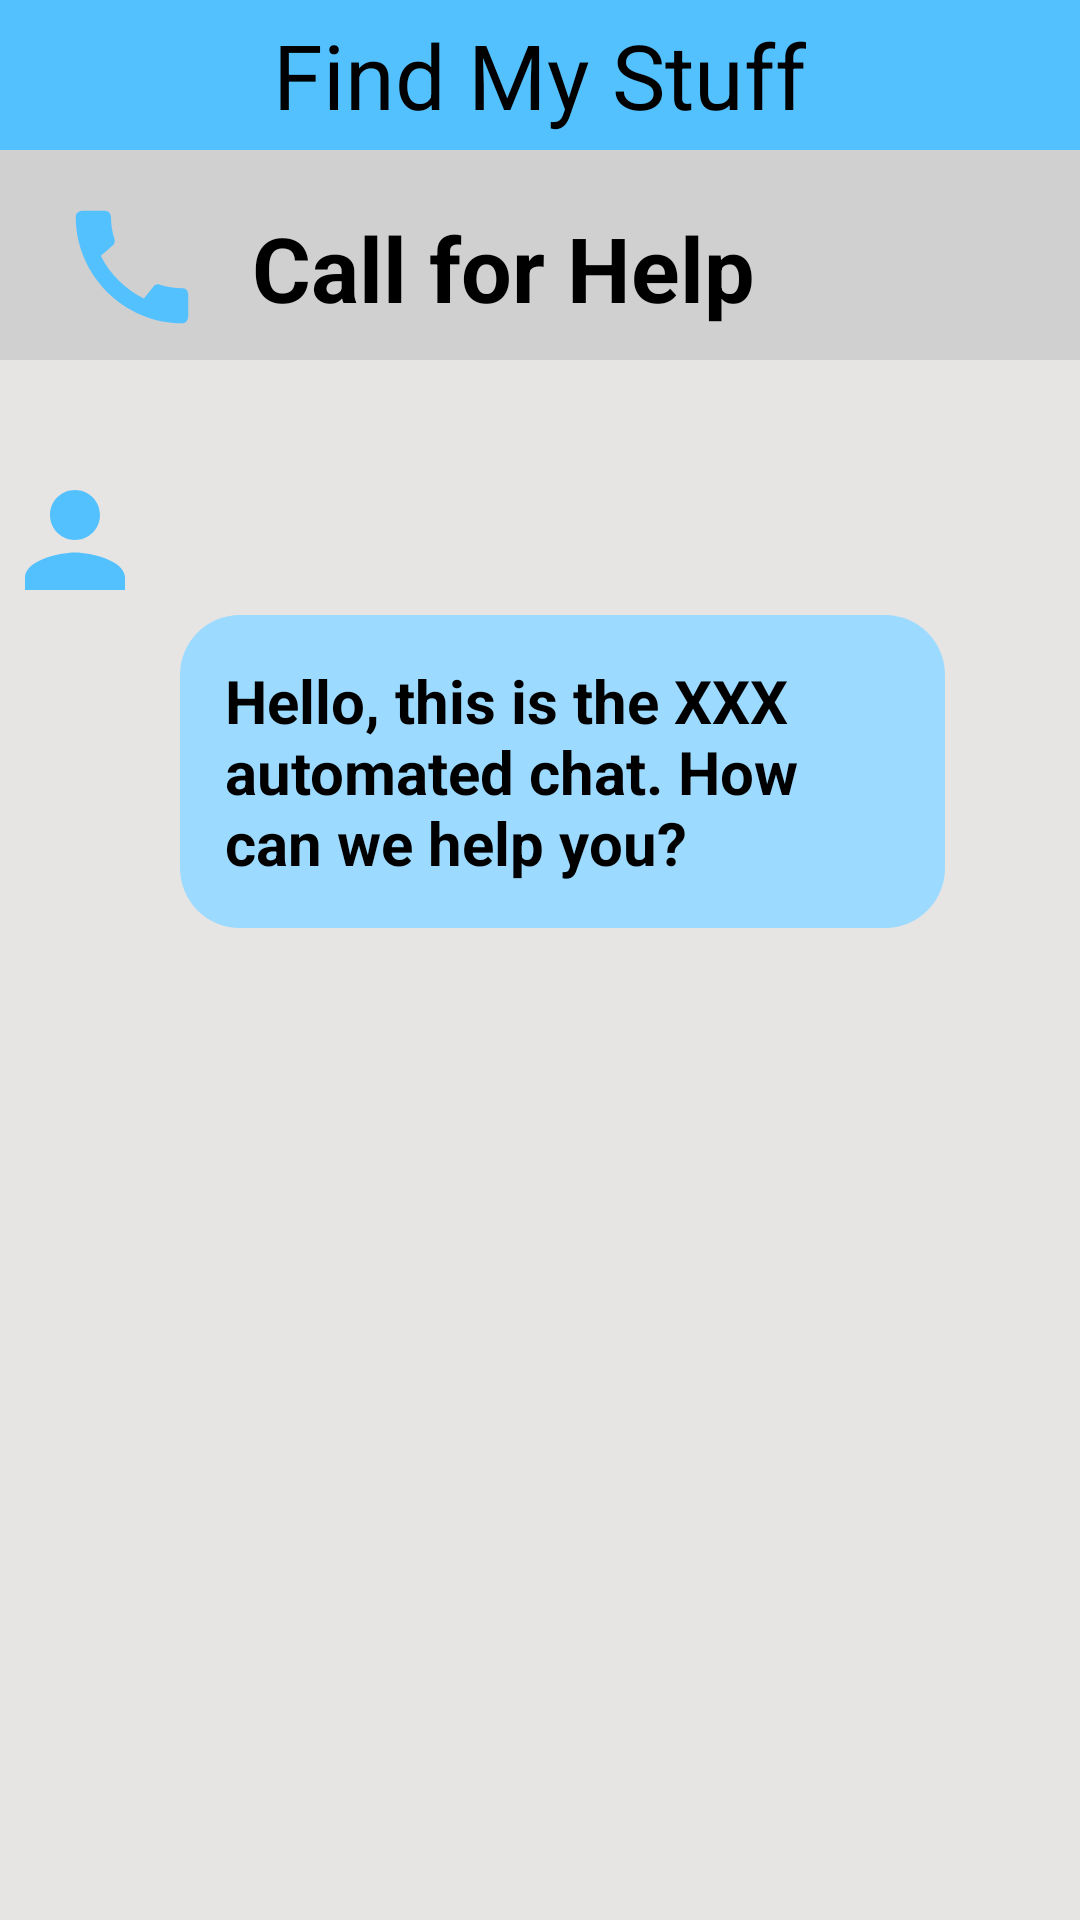

This screen was rendered from an Android layout file. Write that file and the resources it references.
<!-- AndroidManifest.xml: application theme Theme.FindMyStuff -->
<!-- res/layout/activity_messaging.xml -->
<?xml version="1.0" encoding="utf-8"?>
<androidx.coordinatorlayout.widget.CoordinatorLayout xmlns:android="http://schemas.android.com/apk/res/android"
    xmlns:app="http://schemas.android.com/apk/res-auto"
    android:layout_width="match_parent"
    android:layout_height="match_parent"
    xmlns:tools="http://schemas.android.com/tools"
    android:orientation="vertical"
    android:gravity="top|center">

    <LinearLayout
        android:layout_width="match_parent"
        android:layout_height="50dp"
        android:background="#54C1FF"
        android:gravity="center" >

        <TextView
            android:layout_width="wrap_content"
            android:layout_height="wrap_content"
            android:text="Find My Stuff"
            android:textSize="30dp"/>
    </LinearLayout>

    <LinearLayout
        android:layout_width="match_parent"
        android:layout_height="wrap_content"
        android:orientation="horizontal"
        android:padding="14dp"
        android:layout_marginTop="50dp"
        android:background="#D0D0D0">

        <ImageButton
            android:id="@+id/returnButton"
            android:layout_width="wrap_content"
            android:layout_height="wrap_content"
            android:backgroundTint="#00FFFFFF"
            android:contentDescription="@string/app_name"
            android:minHeight="48dp"
            app:srcCompat="?attr/actionModeCloseDrawable"
            app:tint="#000000" />

        <ImageView
            android:layout_width="50dp"
            android:layout_height="50dp"
            android:src="@drawable/baseline_call_24"
            android:layout_marginLeft="5dp"/>

        <TextView
            android:layout_width="wrap_content"
            android:layout_height="wrap_content"
            android:text="Call for Help"
            android:layout_marginLeft="15dp"
            android:layout_marginTop="5dp"
            android:textSize="30dp"
            android:textColor="#000000"
            android:textStyle="bold"/>
    </LinearLayout>

    <LinearLayout
        android:layout_width="match_parent"
        android:layout_height="match_parent"
        android:layout_marginTop="120dp"
        android:background="#E7E4E4"
        android:orientation="vertical">

        <ImageView
            android:layout_width="50dp"
            android:layout_height="50dp"
            android:layout_marginTop="35dp"
            android:src="@drawable/baseline_person_24" />

        <TextView
            android:layout_width="wrap_content"
            android:layout_height="wrap_content"
            android:layout_marginLeft="60dp"
            android:layout_marginRight="45dp"
            android:background="@drawable/text_shape"
            android:padding="15dp"
            android:text="Hello, this is the XXX automated chat. How can we help you?"
            android:textColor="#000000"
            android:textSize="20dp"
            android:textStyle="bold" />
    </LinearLayout>

    <LinearLayout
        android:layout_width="match_parent"
        android:layout_height="match_parent"
        android:orientation="horizontal"
        android:background="#ffffff"
        android:layout_marginTop="650dp">

        <ImageView
            android:id="@+id/emoji_button"
            android:layout_width="35dp"
            android:layout_height="35dp"
            android:src="@drawable/baseline_emoji_emotions_24"
            android:layout_marginTop="20dp"
            android:layout_marginLeft="15dp"/>

        <EditText
            android:layout_width="250dp"
            android:layout_height="wrap_content"
            android:inputType="text"
            android:layout_marginTop="20dp"
            android:layout_marginLeft="15dp"
            android:hint="Write a message..."
            android:background="@android:drawable/editbox_background"/>

        <ImageView
            android:layout_width="35dp"
            android:layout_height="35dp"
            android:src="@drawable/baseline_upload_24"
            android:layout_marginTop="20dp"
            android:layout_marginLeft="5dp"/>

        <ImageView
            android:layout_width="45dp"
            android:layout_height="45dp"
            android:src="@drawable/baseline_keyboard_voice_24"
            android:layout_marginTop="15dp"
            android:layout_marginLeft="5dp"/>
    </LinearLayout>
</androidx.coordinatorlayout.widget.CoordinatorLayout>
<!-- resources referenced by this layout -->
<resources>
  <!-- drawable baseline_call_24 (drawable) -->
  <vector android:height="24dp" android:tint="#54C1FF"
      android:viewportHeight="24" android:viewportWidth="24"
      android:width="24dp" xmlns:android="http://schemas.android.com/apk/res/android">
      <path android:fillColor="@android:color/white" android:pathData="M20.01,15.38c-1.23,0 -2.42,-0.2 -3.53,-0.56 -0.35,-0.12 -0.74,-0.03 -1.01,0.24l-1.57,1.97c-2.83,-1.35 -5.48,-3.9 -6.89,-6.83l1.95,-1.66c0.27,-0.28 0.35,-0.67 0.24,-1.02 -0.37,-1.11 -0.56,-2.3 -0.56,-3.53 0,-0.54 -0.45,-0.99 -0.99,-0.99H4.19C3.65,3 3,3.24 3,3.99 3,13.28 10.73,21 20.01,21c0.71,0 0.99,-0.63 0.99,-1.18v-3.45c0,-0.54 -0.45,-0.99 -0.99,-0.99z"/>
  </vector>
  <!-- drawable baseline_emoji_emotions_24 (drawable) -->
  <vector android:height="24dp" android:tint="#BFBFBF"
      android:viewportHeight="24" android:viewportWidth="24"
      android:width="24dp" xmlns:android="http://schemas.android.com/apk/res/android">
      <path android:fillColor="@android:color/white" android:pathData="M11.99,2C6.47,2 2,6.48 2,12c0,5.52 4.47,10 9.99,10C17.52,22 22,17.52 22,12C22,6.48 17.52,2 11.99,2zM8.5,8C9.33,8 10,8.67 10,9.5S9.33,11 8.5,11S7,10.33 7,9.5S7.67,8 8.5,8zM12,18c-2.28,0 -4.22,-1.66 -5,-4h10C16.22,16.34 14.28,18 12,18zM15.5,11c-0.83,0 -1.5,-0.67 -1.5,-1.5S14.67,8 15.5,8S17,8.67 17,9.5S16.33,11 15.5,11z"/>
  </vector>
  <!-- drawable baseline_keyboard_voice_24 (drawable) -->
  <vector android:height="24dp" android:tint="#54C1FF"
      android:viewportHeight="24" android:viewportWidth="24"
      android:width="24dp" xmlns:android="http://schemas.android.com/apk/res/android">
      <path android:fillColor="@android:color/white" android:pathData="M12,15c1.66,0 2.99,-1.34 2.99,-3L15,6c0,-1.66 -1.34,-3 -3,-3S9,4.34 9,6v6c0,1.66 1.34,3 3,3zM17.3,12c0,3 -2.54,5.1 -5.3,5.1S6.7,15 6.7,12L5,12c0,3.42 2.72,6.23 6,6.72L11,22h2v-3.28c3.28,-0.48 6,-3.3 6,-6.72h-1.7z"/>
  </vector>
  <!-- drawable baseline_person_24 (drawable) -->
  <vector android:height="24dp" android:tint="#54C1FF"
      android:viewportHeight="24" android:viewportWidth="24"
      android:width="24dp" xmlns:android="http://schemas.android.com/apk/res/android">
      <path android:fillColor="@android:color/white" android:pathData="M12,12c2.21,0 4,-1.79 4,-4s-1.79,-4 -4,-4 -4,1.79 -4,4 1.79,4 4,4zM12,14c-2.67,0 -8,1.34 -8,4v2h16v-2c0,-2.66 -5.33,-4 -8,-4z"/>
  </vector>
  <!-- drawable baseline_upload_24 (drawable) -->
  <vector android:height="24dp" android:tint="#BFBFBF"
      android:viewportHeight="24" android:viewportWidth="24"
      android:width="24dp" xmlns:android="http://schemas.android.com/apk/res/android">
      <path android:fillColor="@android:color/white" android:pathData="M5,20h14v-2H5V20zM5,10h4v6h6v-6h4l-7,-7L5,10z"/>
  </vector>
  <!-- drawable text_shape (drawable) -->
  <?xml version="1.0" encoding="utf-8"?>
  <shape xmlns:android="http://schemas.android.com/apk/res/android">
      <solid android:color="#9CDBFF"></solid>
      <corners android:radius="20dp"></corners>
  </shape>
  <string name="app_name">FindMyStuff</string>
  <style name="Theme.FindMyStuff" parent="Theme.MaterialComponents.DayNight.DarkActionBar">
          
          <item name="colorPrimary">@color/purple_500</item>
          <item name="colorPrimaryVariant">@color/purple_700</item>
          <item name="colorOnPrimary">@color/white</item>
          
          <item name="colorSecondary">@color/teal_200</item>
          <item name="colorSecondaryVariant">@color/teal_700</item>
          <item name="colorOnSecondary">@color/black</item>
          
          <item name="android:statusBarColor">?attr/colorPrimaryVariant</item>
          
      </style>
  <color name="purple_500">#FF6200EE</color>
  <color name="purple_700">#FF3700B3</color>
  <color name="white">#FFFF</color>
  <color name="teal_200">#FF03DAC5</color>
  <color name="teal_700">#FF018786</color>
  <color name="black">#FF000000</color>
</resources>
